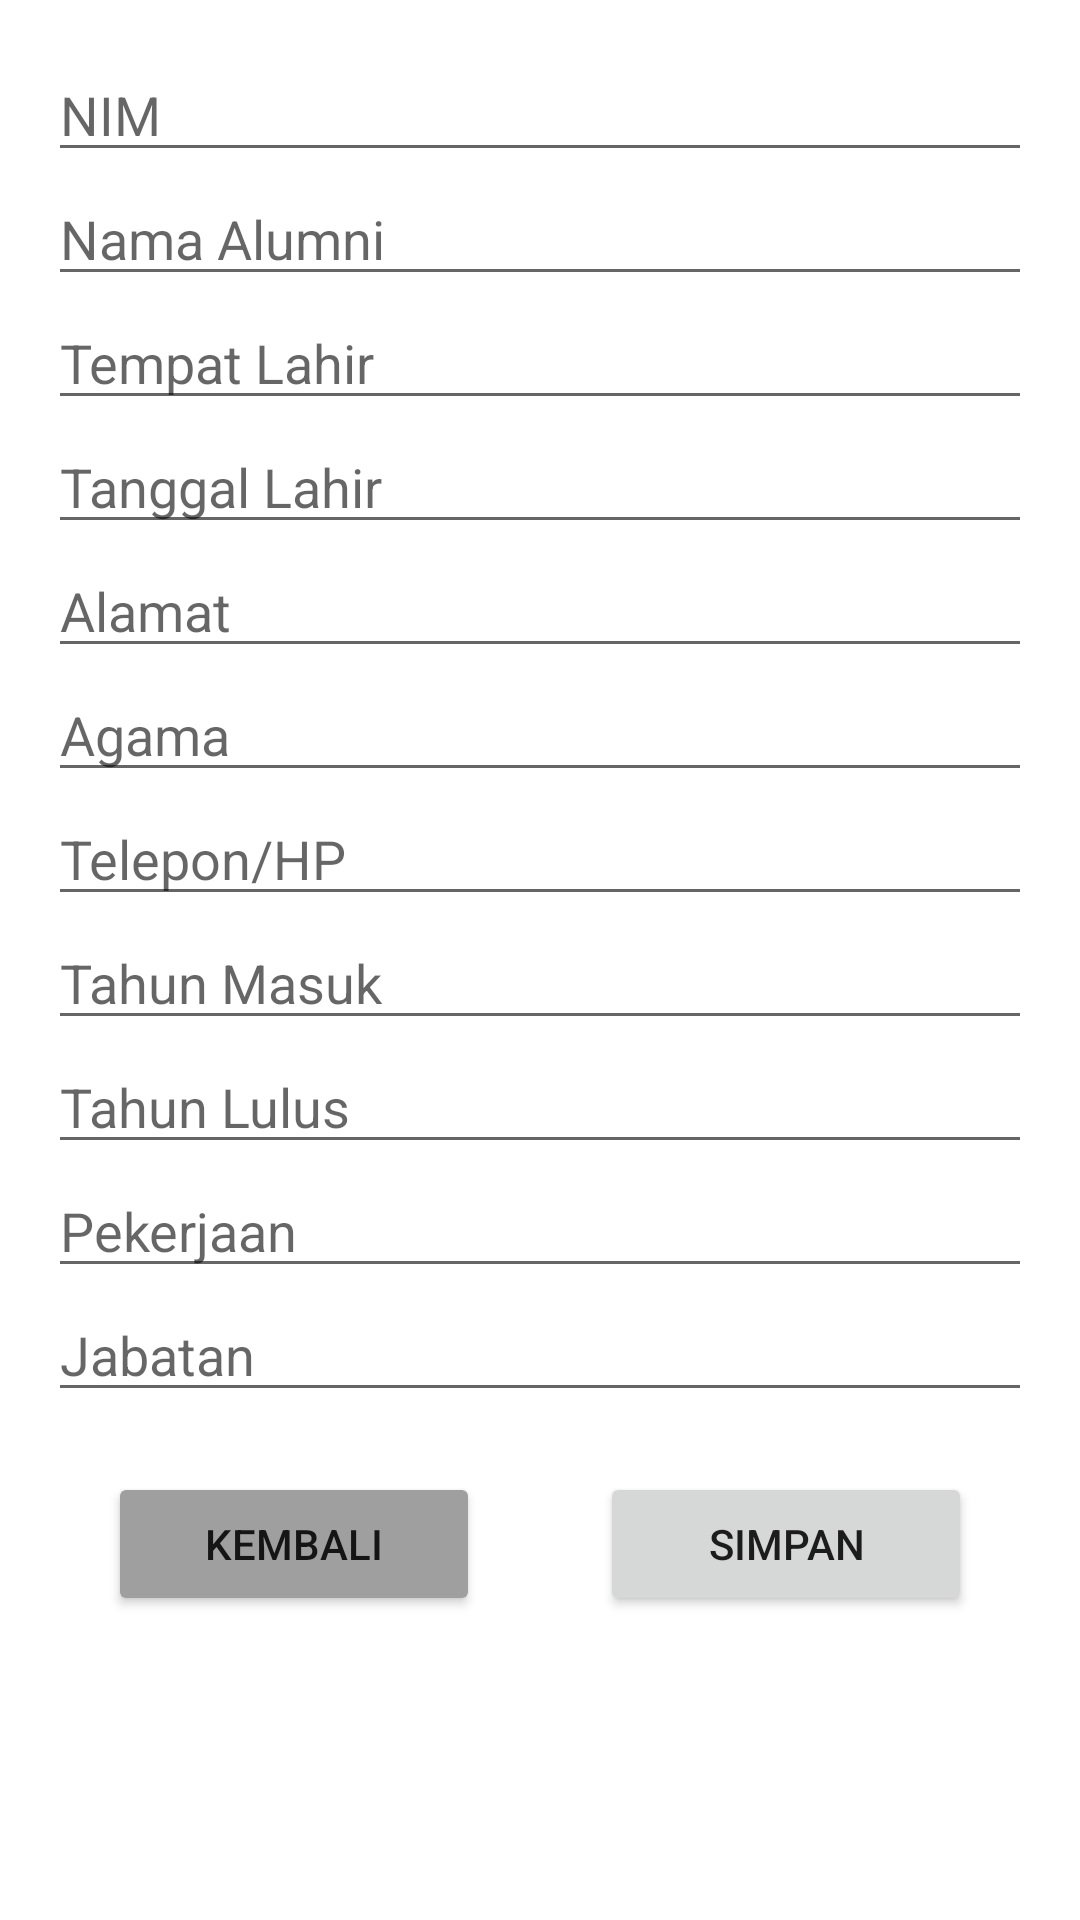

Reconstruct the res/layout file that produces this screen, plus the resources it refers to.
<!-- AndroidManifest.xml: application theme Theme.PendataanAlumni -->
<!-- res/layout/activity_tambah_data.xml -->
<LinearLayout xmlns:android="http://schemas.android.com/apk/res/android"
    xmlns:tools="http://schemas.android.com/tools"
    android:layout_width="match_parent"
    android:layout_height="match_parent"
    android:orientation="vertical"
    android:padding="16dp"
    tools:context=".TambahDataActivity">

    <EditText
        android:id="@+id/nim_edit_text"
        android:layout_width="match_parent"
        android:layout_height="wrap_content"
        android:hint="NIM" />

    <EditText
        android:id="@+id/nama_alumni_edit_text"
        android:layout_width="match_parent"
        android:layout_height="wrap_content"
        android:hint="Nama Alumni" />

    <EditText
        android:id="@+id/tempat_lahir_edit_text"
        android:layout_width="match_parent"
        android:layout_height="wrap_content"
        android:hint="Tempat Lahir" />

    <EditText
        android:id="@+id/tanggal_lahir_edit_text"
        android:layout_width="match_parent"
        android:layout_height="wrap_content"
        android:clickable="true"
        android:focusable="false"
        android:hint="Tanggal Lahir" />

    <EditText
        android:id="@+id/alamat_edit_text"
        android:layout_width="match_parent"
        android:layout_height="wrap_content"
        android:hint="Alamat" />

    <EditText
        android:id="@+id/agama_edit_text"
        android:layout_width="match_parent"
        android:layout_height="wrap_content"
        android:hint="Agama" />

    <EditText
        android:id="@+id/telepon_edit_text"
        android:layout_width="match_parent"
        android:layout_height="wrap_content"
        android:hint="Telepon/HP" />

    <EditText
        android:id="@+id/tahun_masuk_edit_text"
        android:layout_width="match_parent"
        android:layout_height="wrap_content"
        android:hint="Tahun Masuk" />

    <EditText
        android:id="@+id/tahun_lulus_edit_text"
        android:layout_width="match_parent"
        android:layout_height="wrap_content"
        android:hint="Tahun Lulus" />

    <EditText
        android:id="@+id/pekerjaan_edit_text"
        android:layout_width="match_parent"
        android:layout_height="wrap_content"
        android:hint="Pekerjaan" />

    <EditText
        android:id="@+id/jabatan_edit_text"
        android:layout_width="match_parent"
        android:layout_height="wrap_content"
        android:hint="Jabatan" />

    <LinearLayout
        android:layout_width="match_parent"
        android:layout_height="wrap_content"
        android:orientation="horizontal">

        <Button
            android:id="@+id/back_button"
            android:layout_width="0dp"
            android:layout_height="wrap_content"
            android:layout_margin="20dp"
            android:layout_weight="1"
            android:backgroundTint="#9F9F9F"
            android:text="Kembali" />

        <Button
            android:id="@+id/simpan_button"
            android:layout_width="0dp"
            android:layout_height="wrap_content"
            android:layout_margin="20dp"
            android:layout_weight="1"
            android:text="Simpan" />
    </LinearLayout>

</LinearLayout>
<!-- resources referenced by this layout -->
<resources>
  <style name="Theme.PendataanAlumni" parent="Theme.MaterialComponents.DayNight.DarkActionBar">
          
          <item name="colorPrimary">@color/purple_500</item>
          <item name="colorPrimaryVariant">@color/purple_700</item>
          <item name="colorOnPrimary">@color/white</item>
          
          <item name="colorSecondary">@color/teal_200</item>
          <item name="colorSecondaryVariant">@color/teal_700</item>
          <item name="colorOnSecondary">@color/black</item>
          
          <item name="android:statusBarColor" tools:targetApi="21">?attr/colorPrimaryVariant</item>
          
      </style>
  <!-- not gathered from this repository: default colours our renderer supplied (Android Studio template values) -->
  <color name="purple_500">#FF6200EE</color>
  <color name="purple_700">#FF3700B3</color>
  <color name="teal_200">#FF03DAC5</color>
  <color name="teal_700">#FF018786</color>
  <color name="black">#FF000000</color>
  <color name="white">#FFFFFFFF</color>
</resources>
